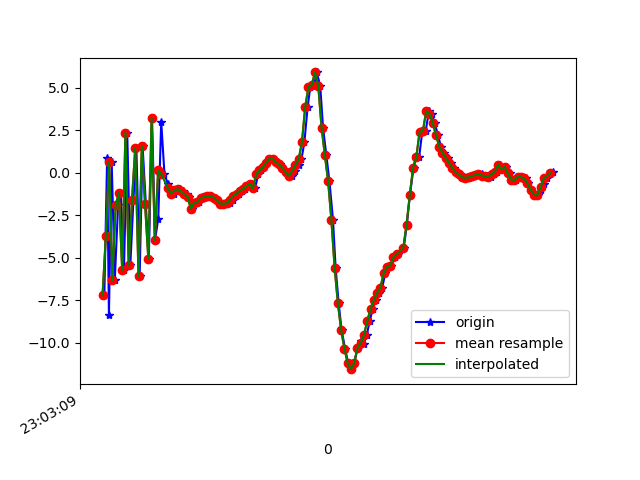

Values plotted in this chart, from the file beside it:
1617836589571, 532233119040085, -7.1856785, -2.044084, -5.644803
1617836589588, 532233138270855, 0.8792, -0.3528, 5.421
1617836589599, 532233157501625, -8.351, -2.343, -1.336
1617836589616, 532233176732395, 0.6281, -0.3092, -0.7338
1617836589635, 532233195963165, -6.295, -2.043, 5.781
1617836589655, 532233215193935, -1.898, -0.547, -7.236
1617836589671, 532233234424705, -1.179, -0.6801, 8.413
1617836589691, 532233253655475, -5.702, -1.631, -6.384
1617836589711, 532233272886245, 2.375, 0.06151, 1.679
1617836589730, 532233292117015, -5.44, -1.479, 3.503
1617836589749, 532233311347785, -1.592, -0.4913, -7.412
1617836589767, 532233330578555, 1.48, -0.2823, 7.845
1617836589787, 532233349809325, -6.064, -1.816, -2.958
1617836589805, 532233369040095, 1.576, 0.1103, -3.375
1617836589825, 532233388270865, -1.827, -1.12, 8.099
1617836589843, 532233407501635, -5.054, -0.8785, -6.95
1617836589863, 532233426732405, 3.215, 0.5402, 1.707
1617836589881, 532233445963175, -3.946, -0.862, 5.076
1617836589901, 532233465193945, -2.688, -0.07956, -7.851
1617836589919, 532233484424715, 3.012, 0.5581, 3.307
1617836589939, 532233503655485, -0.07235, -0.4696, 2.771
1617836589961, 532233522886255, -0.675, -0.6197, 1.198
1617836589978, 532233542117025, -1.14, -0.8389, 0.7744
1617836589997, 532233561347795, -1.224, -0.8752, 0.852
1617836590015, 532233580578565, -1.017, -1.171, 1.149
1617836590035, 532233599809335, -0.9547, -1.503, 1.442
1617836590051, 532233619040105, -1.086, -1.77, 1.559
1617836590074, 532233638270875, -1.26, -1.923, 1.523
1617836590091, 532233657501645, -1.391, -2.124, 1.387
1617836590110, 532233676732415, -2.105, -1.851, 0.9955
1617836590131, 532233695963185, -1.754, -1.341, 0.2137
1617836590151, 532233715193955, -1.7, -1.02, -0.3372
1617836590167, 532233734424725, -1.485, -0.8031, -0.6718
1617836590186, 532233753655495, -1.419, -0.6419, -0.9858
1617836590204, 532233772886265, -1.362, -0.8512, -1.078
1617836590223, 532233792117035, -1.348, -1.066, -1.127
1617836590245, 532233811347805, -1.448, -1.244, -1.095
1617836590263, 532233830578575, -1.621, -1.643, -0.8629
1617836590281, 532233849809345, -1.801, -1.971, -0.6032
1617836590300, 532233869040115, -1.818, -1.936, -0.8096
1617836590319, 532233888270885, -1.815, -1.567, -1.043
1617836590339, 532233907501655, -1.785, -1.303, -1.025
1617836590357, 532233926732425, -1.578, -0.7262, -1.278
1617836590376, 532233945963195, -1.328, -0.2644, -1.387
1617836590396, 532233965193965, -1.22, -0.2157, -1.382
1617836590415, 532233984424735, -1.046, -0.2197, -1.398
1617836590433, 532234003655505, -0.9352, -0.1693, -1.378
1617836590451, 532234022886275, -0.7784, -0.173, -1.297
1617836590472, 532234042117045, -0.639, -0.1659, -1.073
1617836590494, 532234061347815, -0.9022, -0.5153, -0.8605
1617836590512, 532234080578585, -0.07517, -0.3165, -0.7683
1617836590529, 532234099809355, 0.1489, -0.163, -0.7318
1617836590548, 532234119040125, 0.3327, -0.2254, -0.3732
1617836590567, 532234138270895, 0.5967, -0.2949, -0.07738
1617836590588, 532234157501665, 0.8242, -0.4221, 0.1255
1617836590604, 532234176732435, 0.8424, -0.6793, 0.5668
1617836590624, 532234195963205, 0.6144, -0.7749, 0.6397
1617836590643, 532234215193975, 0.504, -0.8632, 0.7424
1617836590660, 532234234424745, 0.3039, -1.144, 1.17
1617836590681, 532234253655515, 0.0458, -1.271, 1.152
1617836590700, 532234272886285, -0.1547, -1.507, 1.211
... 84 more rows
